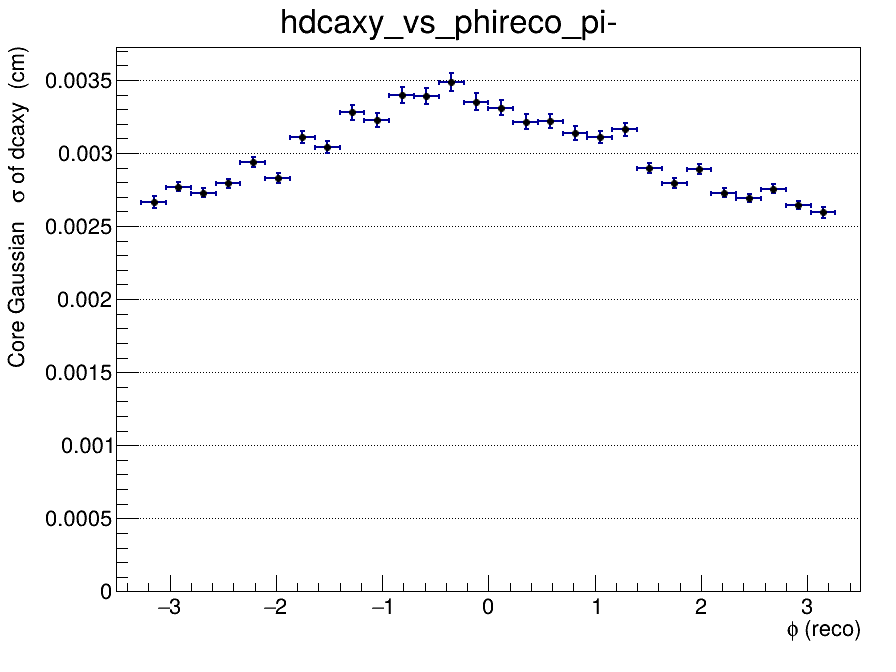

The file beside this chart, header and first rows:
x_low, x_high, x_center, entries, mean, mean_error, sigma, sigma_error, chi2_ndf, iterations, fit_status
-3.5, -3.267, -3.383, 0, nan, nan, nan, nan, nan, 0, -1
-3.267, -3.033, -3.15, 7037, 0.0001259, 3.75586139495e-05, 0.002664, 4.24359770308e-05, 2.314, 2, 0
-3.033, -2.8, -2.917, 14739, 1.51573139608e-05, 2.7462016045e-05, 0.00277, 3.12265923297e-05, 2.44, 2, 0
-2.8, -2.567, -2.683, 14930, 0.0001809, 2.6685577923e-05, 0.002728, 3.03826999604e-05, 3.175, 2, 0
-2.567, -2.333, -2.45, 14340, 0.0001314, 2.82013414974e-05, 0.002793, 3.176613055e-05, 1.723, 2, 0
-2.333, -2.1, -2.217, 13895, 0.0001455, 3.10202732046e-05, 0.002938, 3.64432365364e-05, 1.408, 2, 0
-2.1, -1.867, -1.983, 13834, 0.0001253, 2.93246043756e-05, 0.00283, 3.34594814369e-05, 1.769, 2, 0
-1.867, -1.633, -1.75, 12987, 0.0002016, 3.52991576222e-05, 0.003111, 4.27178505902e-05, 1.14, 2, 0
-1.633, -1.4, -1.517, 12537, 0.0001851, 3.44986612872e-05, 0.003038, 4.1641378149e-05, 1.316, 2, 0
-1.4, -1.167, -1.283, 12513, 0.0002685, 3.95194834436e-05, 0.003279, 5.05266229118e-05, 1.256, 2, 0
-1.167, -0.9333, -1.05, 12787, 0.0003063, 3.8005437076e-05, 0.003225, 4.76315528181e-05, 1.254, 2, 0
-0.9333, -0.7, -0.8167, 11897, 0.0002444, 4.29649922624e-05, 0.003396, 5.70748921836e-05, 1.059, 2, 0
-0.7, -0.4667, -0.5833, 12207, 0.0003931, 4.2716877058e-05, 0.00339, 5.59945065829e-05, 1.487, 2, 0
-0.4667, -0.2333, -0.35, 11810, 0.0004246, 4.60161415809e-05, 0.003487, 6.03820308607e-05, 1.247, 2, 0
-0.2333, 0, -0.1167, 10732, 0.0003543, 4.46313887668e-05, 0.003351, 5.78259698832e-05, 1.86, 2, 0
0, 0.2333, 0.1167, 12210, 0.0003451, 4.06697293559e-05, 0.00331, 5.2769353976e-05, 1.637, 2, 0
0.2333, 0.4667, 0.35, 10968, 0.0003898, 4.09705394483e-05, 0.003215, 5.14958019368e-05, 1.425, 2, 0
0.4667, 0.7, 0.5833, 11973, 0.0002543, 3.89905484198e-05, 0.003219, 4.9405888878e-05, 1.368, 2, 0
0.7, 0.9333, 0.8167, 11328, 0.0002518, 3.83546452644e-05, 0.003136, 4.72777423282e-05, 1.31, 2, 0
0.9333, 1.167, 1.05, 13235, 0.0002038, 3.49883569606e-05, 0.003109, 4.28281658368e-05, 1.136, 2, 0
1.167, 1.4, 1.283, 12401, 0.0001571, 3.70148189445e-05, 0.003161, 4.59676634413e-05, 1.206, 2, 0
1.4, 1.633, 1.517, 14166, 0.0001274, 3.00319253815e-05, 0.002897, 3.50464738829e-05, 1.902, 2, 0
1.633, 1.867, 1.75, 12992, 0.0001176, 2.95973438765e-05, 0.002792, 3.37792902078e-05, 2.291, 2, 0
1.867, 2.1, 1.983, 13985, 7.89170101521e-05, 3.01201708693e-05, 0.002891, 3.55932047589e-05, 2.145, 2, 0
2.1, 2.333, 2.217, 14699, 0.0001032, 2.68383307339e-05, 0.002729, 3.00345502548e-05, 2.027, 2, 0
2.333, 2.567, 2.45, 14797, 6.60191087049e-05, 2.61877173695e-05, 0.002691, 2.89433624282e-05, 2.305, 2, 0
2.567, 2.8, 2.683, 14755, 0.000115, 2.71763596995e-05, 0.002755, 3.03851669523e-05, 1.951, 2, 0
2.8, 3.033, 2.917, 15221, 2.48926686346e-05, 2.51064035364e-05, 0.002641, 2.7689684965e-05, 3.096, 2, 0
3.033, 3.267, 3.15, 7280, 0.0001215, 3.52934538301e-05, 0.002593, 3.72754419379e-05, 1.213, 2, 0
3.267, 3.5, 3.383, 0, nan, nan, nan, nan, nan, 0, -1
